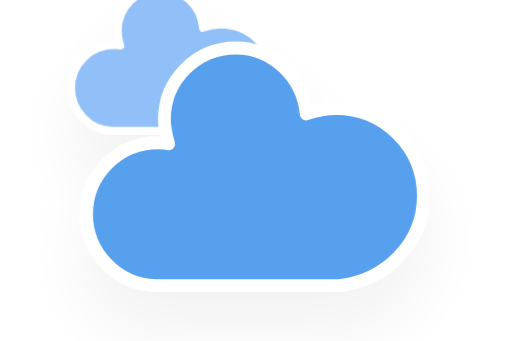
t = 0.00 s
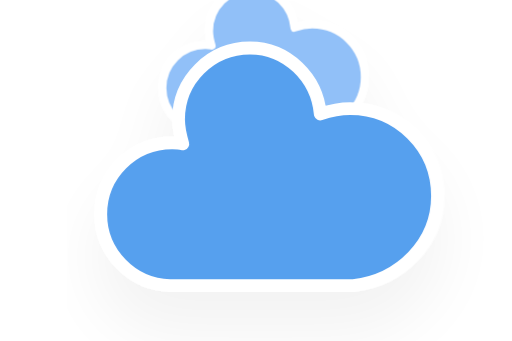
t = 5.00 s
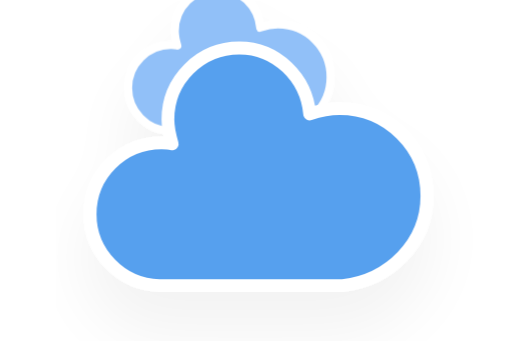
t = 5.75 s
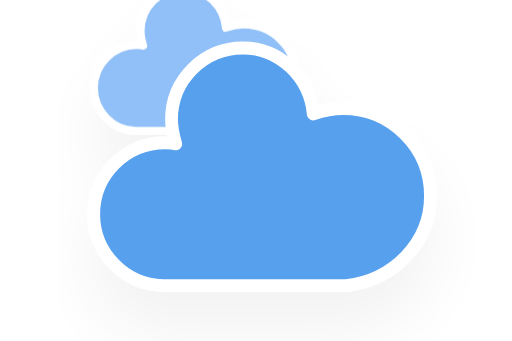
t = 6.50 s
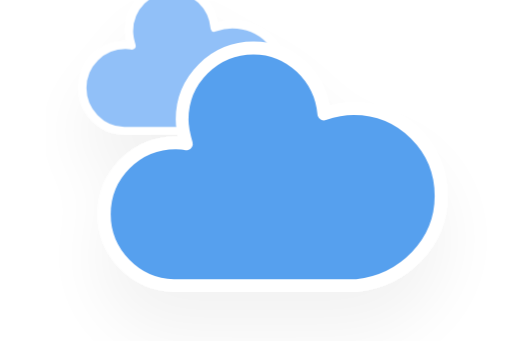
t = 7.25 s
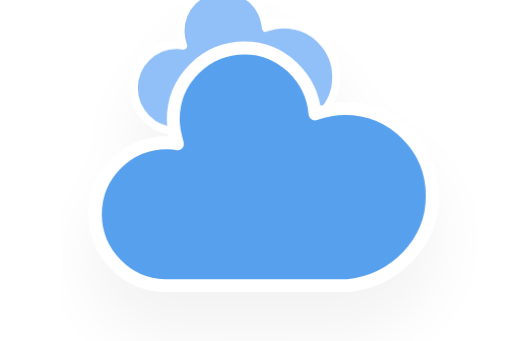
t = 8.38 s

The animated SVG that drew these frames (rendered in a browser with its animation timeline set to each time). Animation: 10 CSS @keyframes rules; frames cover the first 8.38 s, repeats indefinitely.

<?xml version="1.0" encoding="utf-8"?>
<!-- (c) ammap.com | SVG weather icons -->
<svg
    version="1.1"
    xmlns="http://www.w3.org/2000/svg"
    xmlns:xlink="http://www.w3.org/1999/xlink"
    width="64"
    height="64"
    viewBox="8 16 48 32">
    <defs>
        <filter id="blur" width="200%" height="200%">
            <feGaussianBlur in="SourceAlpha" stdDeviation="3"/>
            <feOffset dx="0" dy="4" result="offsetblur"/>
            <feComponentTransfer>
                <feFuncA type="linear" slope="0.05"/>
            </feComponentTransfer>
        <feMerge> 
          <feMergeNode/>
          <feMergeNode in="SourceGraphic"/> 
        </feMerge>
        </filter>
        <style type="text/css"><![CDATA[
/*
** CLOUDS
*/
@keyframes am-weather-cloud-1 {
  0% {
    -webkit-transform: translate(-5px,0px);
       -moz-transform: translate(-5px,0px);
        -ms-transform: translate(-5px,0px);
            transform: translate(-5px,0px);
  }

  50% {
    -webkit-transform: translate(10px,0px);
       -moz-transform: translate(10px,0px);
        -ms-transform: translate(10px,0px);
            transform: translate(10px,0px);
  }

  100% {
    -webkit-transform: translate(-5px,0px);
       -moz-transform: translate(-5px,0px);
        -ms-transform: translate(-5px,0px);
            transform: translate(-5px,0px);
  }
}

.am-weather-cloud-1 {
  -webkit-animation-name: am-weather-cloud-1;
     -moz-animation-name: am-weather-cloud-1;
          animation-name: am-weather-cloud-1;
  -webkit-animation-duration: 7s;
     -moz-animation-duration: 7s;
          animation-duration: 7s;
  -webkit-animation-timing-function: linear;
     -moz-animation-timing-function: linear;
          animation-timing-function: linear;
  -webkit-animation-iteration-count: infinite;
     -moz-animation-iteration-count: infinite;
          animation-iteration-count: infinite;
}

@keyframes am-weather-cloud-2 {
  0% {
    -webkit-transform: translate(0px,0px);
       -moz-transform: translate(0px,0px);
        -ms-transform: translate(0px,0px);
            transform: translate(0px,0px);
  }

  50% {
    -webkit-transform: translate(2px,0px);
       -moz-transform: translate(2px,0px);
        -ms-transform: translate(2px,0px);
            transform: translate(2px,0px);
  }

  100% {
    -webkit-transform: translate(0px,0px);
       -moz-transform: translate(0px,0px);
        -ms-transform: translate(0px,0px);
            transform: translate(0px,0px);
  }
}

.am-weather-cloud-2 {
  -webkit-animation-name: am-weather-cloud-2;
     -moz-animation-name: am-weather-cloud-2;
          animation-name: am-weather-cloud-2;
  -webkit-animation-duration: 3s;
     -moz-animation-duration: 3s;
          animation-duration: 3s;
  -webkit-animation-timing-function: linear;
     -moz-animation-timing-function: linear;
          animation-timing-function: linear;
  -webkit-animation-iteration-count: infinite;
     -moz-animation-iteration-count: infinite;
          animation-iteration-count: infinite;
}

/*
** SUN
*/
@keyframes am-weather-sun {
  0% {
    -webkit-transform: rotate(0deg);
       -moz-transform: rotate(0deg);
        -ms-transform: rotate(0deg);
            transform: rotate(0deg);
  }

  100% {
    -webkit-transform: rotate(360deg);
       -moz-transform: rotate(360deg);
        -ms-transform: rotate(360deg);
            transform: rotate(360deg);
  }
}

.am-weather-sun {
  -webkit-animation-name: am-weather-sun;
     -moz-animation-name: am-weather-sun;
      -ms-animation-name: am-weather-sun;
          animation-name: am-weather-sun;
  -webkit-animation-duration: 9s;
     -moz-animation-duration: 9s;
      -ms-animation-duration: 9s;
          animation-duration: 9s;
  -webkit-animation-timing-function: linear;
     -moz-animation-timing-function: linear;
      -ms-animation-timing-function: linear;
          animation-timing-function: linear;
  -webkit-animation-iteration-count: infinite;
     -moz-animation-iteration-count: infinite;
      -ms-animation-iteration-count: infinite;
          animation-iteration-count: infinite;
}

@keyframes am-weather-sun-shiny {
  0% {
    stroke-dasharray: 3px 10px;
    stroke-dashoffset: 0px;
  }

  50% {
    stroke-dasharray: 0.1px 10px;
    stroke-dashoffset: -1px;
  }

  100% {
    stroke-dasharray: 3px 10px;
    stroke-dashoffset: 0px;
  }
}

.am-weather-sun-shiny line {
  -webkit-animation-name: am-weather-sun-shiny;
     -moz-animation-name: am-weather-sun-shiny;
      -ms-animation-name: am-weather-sun-shiny;
          animation-name: am-weather-sun-shiny;
  -webkit-animation-duration: 2s;
     -moz-animation-duration: 2s;
      -ms-animation-duration: 2s;
          animation-duration: 2s;
  -webkit-animation-timing-function: linear;
     -moz-animation-timing-function: linear;
      -ms-animation-timing-function: linear;
          animation-timing-function: linear;
  -webkit-animation-iteration-count: infinite;
     -moz-animation-iteration-count: infinite;
      -ms-animation-iteration-count: infinite;
          animation-iteration-count: infinite;
}




/*
** MOON
*/
@keyframes am-weather-moon {
  0% {
    -webkit-transform: rotate(0deg);
       -moz-transform: rotate(0deg);
        -ms-transform: rotate(0deg);
            transform: rotate(0deg);
  }

  50% {
    -webkit-transform: rotate(15deg);
       -moz-transform: rotate(15deg);
        -ms-transform: rotate(15deg);
            transform: rotate(15deg);
  }

  100% {
    -webkit-transform: rotate(0deg);
       -moz-transform: rotate(0deg);
        -ms-transform: rotate(0deg);
            transform: rotate(0deg);
  }
}

.am-weather-moon {
  -webkit-animation-name: am-weather-moon;
     -moz-animation-name: am-weather-moon;
      -ms-animation-name: am-weather-moon;
          animation-name: am-weather-moon;
  -webkit-animation-duration: 6s;
     -moz-animation-duration: 6s;
      -ms-animation-duration: 6s;
          animation-duration: 6s;
  -webkit-animation-timing-function: linear;
     -moz-animation-timing-function: linear;
      -ms-animation-timing-function: linear;
          animation-timing-function: linear;
  -webkit-animation-iteration-count: infinite;
     -moz-animation-iteration-count: infinite;
      -ms-animation-iteration-count: infinite;
          animation-iteration-count: infinite;
  -webkit-transform-origin: 12.5px 15.15px 0; /* TODO FF CENTER ISSUE */
     -moz-transform-origin: 12.5px 15.15px 0; /* TODO FF CENTER ISSUE */
      -ms-transform-origin: 12.5px 15.15px 0; /* TODO FF CENTER ISSUE */
          transform-origin: 12.5px 15.15px 0; /* TODO FF CENTER ISSUE */
}

@keyframes am-weather-moon-star-1 {
  0% {
    opacity: 0;
  }

  100% {
    opacity: 1;
  }
}

.am-weather-moon-star-1 {
  -webkit-animation-name: am-weather-moon-star-1;
     -moz-animation-name: am-weather-moon-star-1;
      -ms-animation-name: am-weather-moon-star-1;
          animation-name: am-weather-moon-star-1;
  -webkit-animation-delay: 3s;
     -moz-animation-delay: 3s;
      -ms-animation-delay: 3s;
          animation-delay: 3s;
  -webkit-animation-duration: 5s;
     -moz-animation-duration: 5s;
      -ms-animation-duration: 5s;
          animation-duration: 5s;
  -webkit-animation-timing-function: linear;
     -moz-animation-timing-function: linear;
      -ms-animation-timing-function: linear;
          animation-timing-function: linear;
  -webkit-animation-iteration-count: 1;
     -moz-animation-iteration-count: 1;
      -ms-animation-iteration-count: 1;
          animation-iteration-count: 1;
}

@keyframes am-weather-moon-star-2 {
  0% {
    opacity: 0;
  }

  100% {
    opacity: 1;
  }
}

.am-weather-moon-star-2 {
  -webkit-animation-name: am-weather-moon-star-2;
     -moz-animation-name: am-weather-moon-star-2;
      -ms-animation-name: am-weather-moon-star-2;
          animation-name: am-weather-moon-star-2;
  -webkit-animation-delay: 5s;
     -moz-animation-delay: 5s;
      -ms-animation-delay: 5s;
          animation-delay: 5s;
  -webkit-animation-duration: 4s;
     -moz-animation-duration: 4s;
      -ms-animation-duration: 4s;
          animation-duration: 4s;
  -webkit-animation-timing-function: linear;
     -moz-animation-timing-function: linear;
      -ms-animation-timing-function: linear;
          animation-timing-function: linear;
  -webkit-animation-iteration-count: 1;
     -moz-animation-iteration-count: 1;
      -ms-animation-iteration-count: 1;
          animation-iteration-count: 1;
}

/*
** RAIN
*/
@keyframes am-weather-rain {
  0% {
    stroke-dashoffset: 0;
  }

  100% {
    stroke-dashoffset: -100;
  }
}

.am-weather-rain-1 {
  -webkit-animation-name: am-weather-rain;
     -moz-animation-name: am-weather-rain;
      -ms-animation-name: am-weather-rain;
          animation-name: am-weather-rain;
  -webkit-animation-duration: 8s;
     -moz-animation-duration: 8s;
      -ms-animation-duration: 8s;
          animation-duration: 8s;
  -webkit-animation-timing-function: linear;
     -moz-animation-timing-function: linear;
      -ms-animation-timing-function: linear;
          animation-timing-function: linear;
  -webkit-animation-iteration-count: infinite;
     -moz-animation-iteration-count: infinite;
      -ms-animation-iteration-count: infinite;
          animation-iteration-count: infinite;
}

.am-weather-rain-2 {
  -webkit-animation-name: am-weather-rain;
     -moz-animation-name: am-weather-rain;
      -ms-animation-name: am-weather-rain;
          animation-name: am-weather-rain;
  -webkit-animation-delay: 0.25s;
     -moz-animation-delay: 0.25s;
      -ms-animation-delay: 0.25s;
          animation-delay: 0.25s;
  -webkit-animation-duration: 8s;
     -moz-animation-duration: 8s;
      -ms-animation-duration: 8s;
          animation-duration: 8s;
  -webkit-animation-timing-function: linear;
     -moz-animation-timing-function: linear;
      -ms-animation-timing-function: linear;
          animation-timing-function: linear;
  -webkit-animation-iteration-count: infinite;
     -moz-animation-iteration-count: infinite;
      -ms-animation-iteration-count: infinite;
          animation-iteration-count: infinite;
}


/*
** SNOW
*/
@keyframes am-weather-snow {
  0% {
    -webkit-transform: translateX(0) translateY(0);
       -moz-transform: translateX(0) translateY(0);
        -ms-transform: translateX(0) translateY(0);
            transform: translateX(0) translateY(0);
  }

  33.33% {
    -webkit-transform: translateX(-1.2px) translateY(2px);
       -moz-transform: translateX(-1.2px) translateY(2px);
        -ms-transform: translateX(-1.2px) translateY(2px);
            transform: translateX(-1.2px) translateY(2px);
  }

  66.66% {
    -webkit-transform: translateX(1.4px) translateY(4px);
       -moz-transform: translateX(1.4px) translateY(4px);
        -ms-transform: translateX(1.4px) translateY(4px);
            transform: translateX(1.4px) translateY(4px);
    opacity: 1;
  }

  100% {
    -webkit-transform: translateX(-1.6px) translateY(6px);
       -moz-transform: translateX(-1.6px) translateY(6px);
        -ms-transform: translateX(-1.6px) translateY(6px);
            transform: translateX(-1.6px) translateY(6px);
    opacity: 0;
  }
}

@keyframes am-weather-snow-reverse {
  0% {
    -webkit-transform: translateX(0) translateY(0);
       -moz-transform: translateX(0) translateY(0);
        -ms-transform: translateX(0) translateY(0);
            transform: translateX(0) translateY(0);
  }

  33.33% {
    -webkit-transform: translateX(1.2px) translateY(2px);
       -moz-transform: translateX(1.2px) translateY(2px);
        -ms-transform: translateX(1.2px) translateY(2px);
            transform: translateX(1.2px) translateY(2px);
  }

  66.66% {
    -webkit-transform: translateX(-1.4px) translateY(4px);
       -moz-transform: translateX(-1.4px) translateY(4px);
        -ms-transform: translateX(-1.4px) translateY(4px);
            transform: translateX(-1.4px) translateY(4px);
    opacity: 1;
  }

  100% {
    -webkit-transform: translateX(1.6px) translateY(6px);
       -moz-transform: translateX(1.6px) translateY(6px);
        -ms-transform: translateX(1.6px) translateY(6px);
            transform: translateX(1.6px) translateY(6px);
    opacity: 0;
  }
}

.am-weather-snow-1 {
  -webkit-animation-name: am-weather-snow;
     -moz-animation-name: am-weather-snow;
      -ms-animation-name: am-weather-snow;
          animation-name: am-weather-snow;
  -webkit-animation-duration: 2s;
     -moz-animation-duration: 2s;
      -ms-animation-duration: 2s;
          animation-duration: 2s;
  -webkit-animation-timing-function: linear;
     -moz-animation-timing-function: linear;
      -ms-animation-timing-function: linear;
          animation-timing-function: linear;
  -webkit-animation-iteration-count: infinite;
     -moz-animation-iteration-count: infinite;
      -ms-animation-iteration-count: infinite;
          animation-iteration-count: infinite;
}

.am-weather-snow-2 {
  -webkit-animation-name: am-weather-snow;
     -moz-animation-name: am-weather-snow;
      -ms-animation-name: am-weather-snow;
          animation-name: am-weather-snow;
  -webkit-animation-delay: 1.2s;
     -moz-animation-delay: 1.2s;
      -ms-animation-delay: 1.2s;
          animation-delay: 1.2s;
  -webkit-animation-duration: 2s;
     -moz-animation-duration: 2s;
      -ms-animation-duration: 2s;
          animation-duration: 2s;
  -webkit-animation-timing-function: linear;
     -moz-animation-timing-function: linear;
      -ms-animation-timing-function: linear;
          animation-timing-function: linear;
  -webkit-animation-iteration-count: infinite;
     -moz-animation-iteration-count: infinite;
      -ms-animation-iteration-count: infinite;
          animation-iteration-count: infinite;
}

.am-weather-snow-3 {
  -webkit-animation-name: am-weather-snow-reverse;
     -moz-animation-name: am-weather-snow-reverse;
      -ms-animation-name: am-weather-snow-reverse;
          animation-name: am-weather-snow-reverse;
  -webkit-animation-duration: 2s;
     -moz-animation-duration: 2s;
      -ms-animation-duration: 2s;
          animation-duration: 2s;
  -webkit-animation-timing-function: linear;
     -moz-animation-timing-function: linear;
      -ms-animation-timing-function: linear;
          animation-timing-function: linear;
  -webkit-animation-iteration-count: infinite;
     -moz-animation-iteration-count: infinite;
      -ms-animation-iteration-count: infinite;
          animation-iteration-count: infinite;
}

/*
** EASING
*/
.am-weather-easing-ease-in-out {
  -webkit-animation-timing-function: ease-in-out;
     -moz-animation-timing-function: ease-in-out;
      -ms-animation-timing-function: ease-in-out;
          animation-timing-function: ease-in-out;
}

        ]]></style>
    </defs>
    <g filter="url(#blur)" id="cloudy">
        <g transform="translate(20,10)">
            <g class="am-weather-cloud-1">
                <path d="M47.7,35.4     c0-4.6-3.7-8.2-8.2-8.2c-1,0-1.9,0.2-2.8,0.5c-0.3-3.4-3.1-6.2-6.6-6.2c-3.7,0-6.7,3-6.7,6.7c0,0.8,0.2,1.6,0.4,2.3     c-0.3-0.1-0.7-0.1-1-0.1c-3.7,0-6.7,3-6.7,6.7c0,3.6,2.9,6.6,6.5,6.7l17.2,0C44.2,43.3,47.7,39.8,47.7,35.4z" fill="#91C0F8" stroke="white" stroke-linejoin="round" stroke-width="1.2" transform="translate(-10,-8), scale(0.6)"/>
            </g>
            <g class="am-weather-cloud-2">
                <path d="M47.7,35.4     c0-4.6-3.7-8.2-8.2-8.2c-1,0-1.9,0.2-2.8,0.5c-0.3-3.4-3.1-6.2-6.6-6.2c-3.7,0-6.7,3-6.7,6.7c0,0.8,0.2,1.6,0.4,2.3     c-0.3-0.1-0.7-0.1-1-0.1c-3.7,0-6.7,3-6.7,6.7c0,3.6,2.9,6.6,6.5,6.7l17.2,0C44.2,43.3,47.7,39.8,47.7,35.4z" fill="#57A0EE" stroke="white" stroke-linejoin="round" stroke-width="1.2" transform="translate(-20,-11)"/>
            </g>
        </g>
    </g>
</svg>